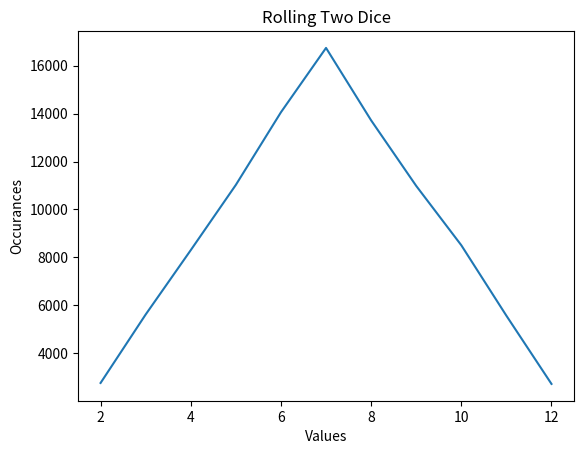

The script that saved this image:
import matplotlib.pyplot as plt
from random import choice
class Die() : 
    def __init__(self, sides = 6) : 
        self.sides = sides
    def roll(self) : 
        return choice(list(range(1,self.sides + 1)))

tries = 100000

d1 = Die()
d2 = Die()

results = [d1.roll() + d2.roll() for i in range(tries)]

values = list(range(2, d1.sides + d2.sides + 1))

occurances = [results.count(value) for value in values] 
plt.title('Rolling Two Dice')
plt.xlabel('Values')
plt.ylabel('Occurances')

plt.plot(values, occurances)
plt.show()
